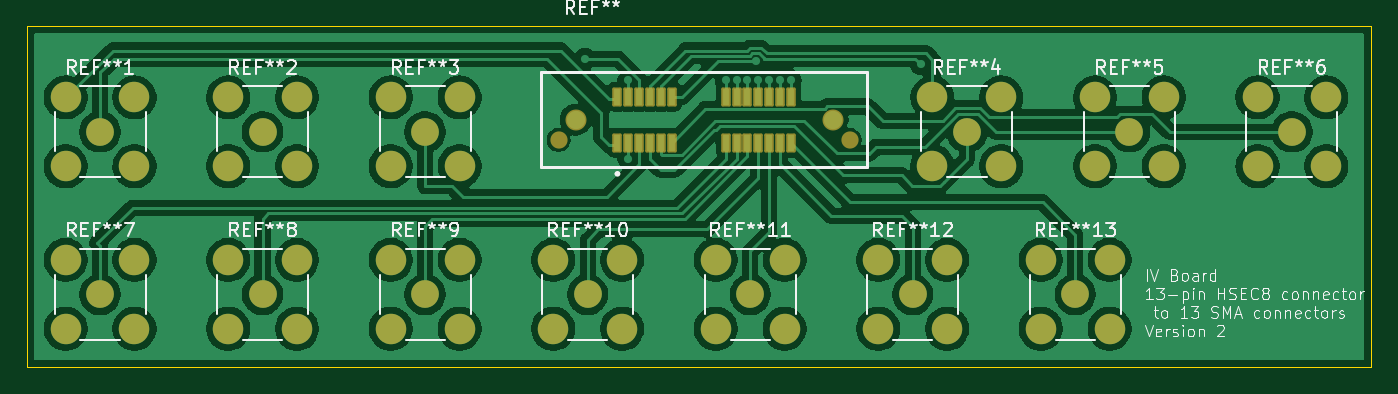
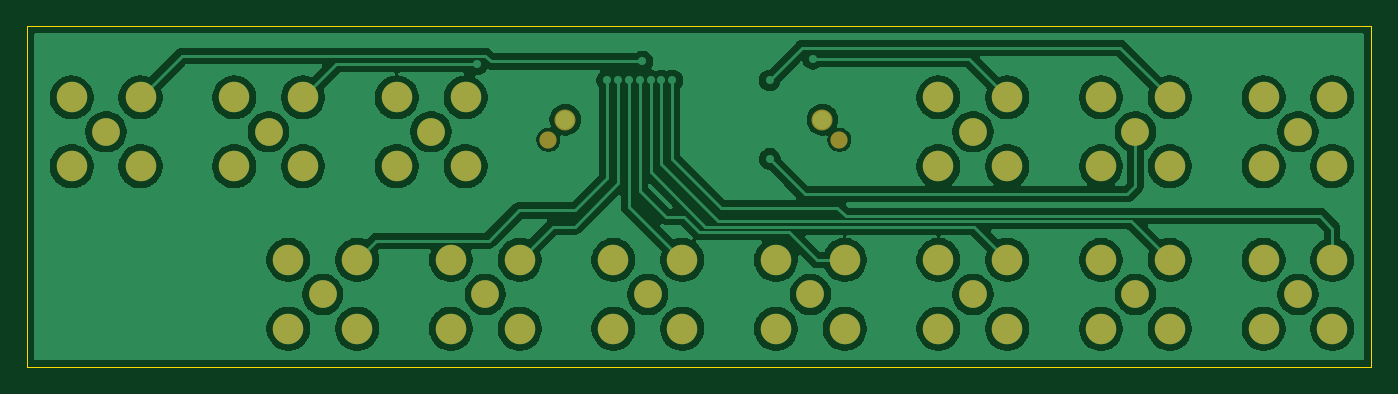
Circuit board: 9 layer files. Board 99.2 x 25.2 mm.
- bottom_copper: Dummy Board-B_Cu.gbr (132588 bytes)
- bottom_mask: Dummy Board-B_Mask.gbr (2872 bytes)
- paste: Dummy Board-B_Paste.gbr (454 bytes)
- bottom_silk: Dummy Board-B_Silkscreen.gbr (455 bytes)
- outline: Dummy Board-Edge_Cuts.gbr (611 bytes)
- top_copper: Dummy Board-F_Cu.gbr (149070 bytes)
- top_mask: Dummy Board-F_Mask.gbr (4177 bytes)
- paste: Dummy Board-F_Paste.gbr (13551 bytes)
- top_silk: Dummy Board-F_Silkscreen.gbr (60506 bytes)

=== bottom_copper: Dummy Board-B_Cu.gbr (132588 bytes, source omitted) ===
=== bottom_mask: Dummy Board-B_Mask.gbr ===
%TF.GenerationSoftware,KiCad,Pcbnew,9.0.2*%
%TF.CreationDate,2025-06-10T09:40:37-07:00*%
%TF.ProjectId,Dummy Board,44756d6d-7920-4426-9f61-72642e6b6963,rev?*%
%TF.SameCoordinates,Original*%
%TF.FileFunction,Soldermask,Bot*%
%TF.FilePolarity,Negative*%
%FSLAX46Y46*%
G04 Gerber Fmt 4.6, Leading zero omitted, Abs format (unit mm)*
G04 Created by KiCad (PCBNEW 9.0.2) date 2025-06-10 09:40:37*
%MOMM*%
%LPD*%
G01*
G04 APERTURE LIST*
%ADD10C,2.050000*%
%ADD11C,2.250000*%
%ADD12C,1.270000*%
%ADD13C,1.552000*%
G04 APERTURE END LIST*
D10*
%TO.C,REF\u002A\u002A6*%
X218200000Y-97000000D03*
D11*
X215660000Y-94460000D03*
X215660000Y-99540000D03*
X220740000Y-94460000D03*
X220740000Y-99540000D03*
%TD*%
D10*
%TO.C,REF\u002A\u002A7*%
X130200000Y-109000000D03*
D11*
X127660000Y-106460000D03*
X127660000Y-111540000D03*
X132740000Y-106460000D03*
X132740000Y-111540000D03*
%TD*%
D10*
%TO.C,REF\u002A\u002A11*%
X178200000Y-109000000D03*
D11*
X175660000Y-106460000D03*
X175660000Y-111540000D03*
X180740000Y-106460000D03*
X180740000Y-111540000D03*
%TD*%
D10*
%TO.C,REF\u002A\u002A12*%
X190200000Y-109000000D03*
D11*
X187660000Y-106460000D03*
X187660000Y-111540000D03*
X192740000Y-106460000D03*
X192740000Y-111540000D03*
%TD*%
D10*
%TO.C,REF\u002A\u002A2*%
X142200000Y-97000000D03*
D11*
X139660000Y-94460000D03*
X139660000Y-99540000D03*
X144740000Y-94460000D03*
X144740000Y-99540000D03*
%TD*%
D10*
%TO.C,REF\u002A\u002A8*%
X142200000Y-109000000D03*
D11*
X139660000Y-106460000D03*
X139660000Y-111540000D03*
X144740000Y-106460000D03*
X144740000Y-111540000D03*
%TD*%
D10*
%TO.C,REF\u002A\u002A9*%
X154200000Y-109000000D03*
D11*
X151660000Y-106460000D03*
X151660000Y-111540000D03*
X156740000Y-106460000D03*
X156740000Y-111540000D03*
%TD*%
D10*
%TO.C,REF\u002A\u002A1*%
X130200000Y-97000000D03*
D11*
X127660000Y-94460000D03*
X127660000Y-99540000D03*
X132740000Y-94460000D03*
X132740000Y-99540000D03*
%TD*%
D10*
%TO.C,REF\u002A\u002A10*%
X166200000Y-109000000D03*
D11*
X163660000Y-106460000D03*
X163660000Y-111540000D03*
X168740000Y-106460000D03*
X168740000Y-111540000D03*
%TD*%
D10*
%TO.C,REF\u002A\u002A4*%
X194200000Y-97000000D03*
D11*
X191660000Y-94460000D03*
X191660000Y-99540000D03*
X196740000Y-94460000D03*
X196740000Y-99540000D03*
%TD*%
D10*
%TO.C,REF\u002A\u002A5*%
X206200000Y-97000000D03*
D11*
X203660000Y-94460000D03*
X203660000Y-99540000D03*
X208740000Y-94460000D03*
X208740000Y-99540000D03*
%TD*%
D12*
%TO.C,REF\u002A\u002A*%
X164055000Y-97600000D03*
X185545000Y-97600000D03*
D13*
X165305000Y-96100000D03*
X184295000Y-96100000D03*
%TD*%
D10*
%TO.C,REF\u002A\u002A13*%
X202200000Y-109000000D03*
D11*
X199660000Y-106460000D03*
X199660000Y-111540000D03*
X204740000Y-106460000D03*
X204740000Y-111540000D03*
%TD*%
D10*
%TO.C,REF\u002A\u002A3*%
X154200000Y-97000000D03*
D11*
X151660000Y-94460000D03*
X151660000Y-99540000D03*
X156740000Y-94460000D03*
X156740000Y-99540000D03*
%TD*%
M02*

=== paste: Dummy Board-B_Paste.gbr ===
%TF.GenerationSoftware,KiCad,Pcbnew,9.0.2*%
%TF.CreationDate,2025-06-10T09:40:37-07:00*%
%TF.ProjectId,Dummy Board,44756d6d-7920-4426-9f61-72642e6b6963,rev?*%
%TF.SameCoordinates,Original*%
%TF.FileFunction,Paste,Bot*%
%TF.FilePolarity,Positive*%
%FSLAX46Y46*%
G04 Gerber Fmt 4.6, Leading zero omitted, Abs format (unit mm)*
G04 Created by KiCad (PCBNEW 9.0.2) date 2025-06-10 09:40:37*
%MOMM*%
%LPD*%
G01*
G04 APERTURE LIST*
G04 APERTURE END LIST*
M02*

=== bottom_silk: Dummy Board-B_Silkscreen.gbr ===
%TF.GenerationSoftware,KiCad,Pcbnew,9.0.2*%
%TF.CreationDate,2025-06-10T09:40:37-07:00*%
%TF.ProjectId,Dummy Board,44756d6d-7920-4426-9f61-72642e6b6963,rev?*%
%TF.SameCoordinates,Original*%
%TF.FileFunction,Legend,Bot*%
%TF.FilePolarity,Positive*%
%FSLAX46Y46*%
G04 Gerber Fmt 4.6, Leading zero omitted, Abs format (unit mm)*
G04 Created by KiCad (PCBNEW 9.0.2) date 2025-06-10 09:40:37*
%MOMM*%
%LPD*%
G01*
G04 APERTURE LIST*
G04 APERTURE END LIST*
M02*

=== outline: Dummy Board-Edge_Cuts.gbr ===
%TF.GenerationSoftware,KiCad,Pcbnew,9.0.2*%
%TF.CreationDate,2025-06-10T09:40:37-07:00*%
%TF.ProjectId,Dummy Board,44756d6d-7920-4426-9f61-72642e6b6963,rev?*%
%TF.SameCoordinates,Original*%
%TF.FileFunction,Profile,NP*%
%FSLAX46Y46*%
G04 Gerber Fmt 4.6, Leading zero omitted, Abs format (unit mm)*
G04 Created by KiCad (PCBNEW 9.0.2) date 2025-06-10 09:40:37*
%MOMM*%
%LPD*%
G01*
G04 APERTURE LIST*
%TA.AperFunction,Profile*%
%ADD10C,0.050000*%
%TD*%
G04 APERTURE END LIST*
D10*
X124800000Y-89200000D02*
X224031156Y-89200000D01*
X224031156Y-114368844D01*
X124800000Y-114368844D01*
X124800000Y-89200000D01*
M02*

=== top_copper: Dummy Board-F_Cu.gbr (149070 bytes, source omitted) ===
=== top_mask: Dummy Board-F_Mask.gbr ===
%TF.GenerationSoftware,KiCad,Pcbnew,9.0.2*%
%TF.CreationDate,2025-06-10T09:40:37-07:00*%
%TF.ProjectId,Dummy Board,44756d6d-7920-4426-9f61-72642e6b6963,rev?*%
%TF.SameCoordinates,Original*%
%TF.FileFunction,Soldermask,Top*%
%TF.FilePolarity,Negative*%
%FSLAX46Y46*%
G04 Gerber Fmt 4.6, Leading zero omitted, Abs format (unit mm)*
G04 Created by KiCad (PCBNEW 9.0.2) date 2025-06-10 09:40:37*
%MOMM*%
%LPD*%
G01*
G04 APERTURE LIST*
G04 Aperture macros list*
%AMRoundRect*
0 Rectangle with rounded corners*
0 $1 Rounding radius*
0 $2 $3 $4 $5 $6 $7 $8 $9 X,Y pos of 4 corners*
0 Add a 4 corners polygon primitive as box body*
4,1,4,$2,$3,$4,$5,$6,$7,$8,$9,$2,$3,0*
0 Add four circle primitives for the rounded corners*
1,1,$1+$1,$2,$3*
1,1,$1+$1,$4,$5*
1,1,$1+$1,$6,$7*
1,1,$1+$1,$8,$9*
0 Add four rect primitives between the rounded corners*
20,1,$1+$1,$2,$3,$4,$5,0*
20,1,$1+$1,$4,$5,$6,$7,0*
20,1,$1+$1,$6,$7,$8,$9,0*
20,1,$1+$1,$8,$9,$2,$3,0*%
G04 Aperture macros list end*
%ADD10C,2.050000*%
%ADD11C,2.250000*%
%ADD12C,1.270000*%
%ADD13RoundRect,0.102000X-0.250000X-0.600000X0.250000X-0.600000X0.250000X0.600000X-0.250000X0.600000X0*%
%ADD14C,1.552000*%
G04 APERTURE END LIST*
D10*
%TO.C,REF\u002A\u002A6*%
X218200000Y-97000000D03*
D11*
X215660000Y-94460000D03*
X215660000Y-99540000D03*
X220740000Y-94460000D03*
X220740000Y-99540000D03*
%TD*%
D10*
%TO.C,REF\u002A\u002A7*%
X130200000Y-109000000D03*
D11*
X127660000Y-106460000D03*
X127660000Y-111540000D03*
X132740000Y-106460000D03*
X132740000Y-111540000D03*
%TD*%
D10*
%TO.C,REF\u002A\u002A11*%
X178200000Y-109000000D03*
D11*
X175660000Y-106460000D03*
X175660000Y-111540000D03*
X180740000Y-106460000D03*
X180740000Y-111540000D03*
%TD*%
D10*
%TO.C,REF\u002A\u002A12*%
X190200000Y-109000000D03*
D11*
X187660000Y-106460000D03*
X187660000Y-111540000D03*
X192740000Y-106460000D03*
X192740000Y-111540000D03*
%TD*%
D10*
%TO.C,REF\u002A\u002A2*%
X142200000Y-97000000D03*
D11*
X139660000Y-94460000D03*
X139660000Y-99540000D03*
X144740000Y-94460000D03*
X144740000Y-99540000D03*
%TD*%
D10*
%TO.C,REF\u002A\u002A8*%
X142200000Y-109000000D03*
D11*
X139660000Y-106460000D03*
X139660000Y-111540000D03*
X144740000Y-106460000D03*
X144740000Y-111540000D03*
%TD*%
D10*
%TO.C,REF\u002A\u002A9*%
X154200000Y-109000000D03*
D11*
X151660000Y-106460000D03*
X151660000Y-111540000D03*
X156740000Y-106460000D03*
X156740000Y-111540000D03*
%TD*%
D10*
%TO.C,REF\u002A\u002A1*%
X130200000Y-97000000D03*
D11*
X127660000Y-94460000D03*
X127660000Y-99540000D03*
X132740000Y-94460000D03*
X132740000Y-99540000D03*
%TD*%
D10*
%TO.C,REF\u002A\u002A10*%
X166200000Y-109000000D03*
D11*
X163660000Y-106460000D03*
X163660000Y-111540000D03*
X168740000Y-106460000D03*
X168740000Y-111540000D03*
%TD*%
D10*
%TO.C,REF\u002A\u002A4*%
X194200000Y-97000000D03*
D11*
X191660000Y-94460000D03*
X191660000Y-99540000D03*
X196740000Y-94460000D03*
X196740000Y-99540000D03*
%TD*%
D10*
%TO.C,REF\u002A\u002A5*%
X206200000Y-97000000D03*
D11*
X203660000Y-94460000D03*
X203660000Y-99540000D03*
X208740000Y-94460000D03*
X208740000Y-99540000D03*
%TD*%
D12*
%TO.C,REF\u002A\u002A*%
X164055000Y-97600000D03*
X185545000Y-97600000D03*
D13*
X168400000Y-97800000D03*
X168400000Y-94400000D03*
X169200000Y-97800000D03*
X169200000Y-94400000D03*
X170000000Y-97800000D03*
X170000000Y-94400000D03*
X170800000Y-97800000D03*
X170800000Y-94400000D03*
X171600000Y-97800000D03*
X171600000Y-94400000D03*
X172400000Y-97800000D03*
X172400000Y-94400000D03*
X176400000Y-97800000D03*
X176400000Y-94400000D03*
X177200000Y-97800000D03*
X177200000Y-94400000D03*
X178000000Y-97800000D03*
X178000000Y-94400000D03*
X178800000Y-97800000D03*
X178800000Y-94400000D03*
X179600000Y-97800000D03*
X179600000Y-94400000D03*
X180400000Y-97800000D03*
X180400000Y-94400000D03*
X181200000Y-97800000D03*
X181200000Y-94400000D03*
D14*
X165305000Y-96100000D03*
X184295000Y-96100000D03*
%TD*%
D10*
%TO.C,REF\u002A\u002A13*%
X202200000Y-109000000D03*
D11*
X199660000Y-106460000D03*
X199660000Y-111540000D03*
X204740000Y-106460000D03*
X204740000Y-111540000D03*
%TD*%
D10*
%TO.C,REF\u002A\u002A3*%
X154200000Y-97000000D03*
D11*
X151660000Y-94460000D03*
X151660000Y-99540000D03*
X156740000Y-94460000D03*
X156740000Y-99540000D03*
%TD*%
M02*

=== paste: Dummy Board-F_Paste.gbr (13551 bytes, source omitted) ===
=== top_silk: Dummy Board-F_Silkscreen.gbr (60506 bytes, source omitted) ===
